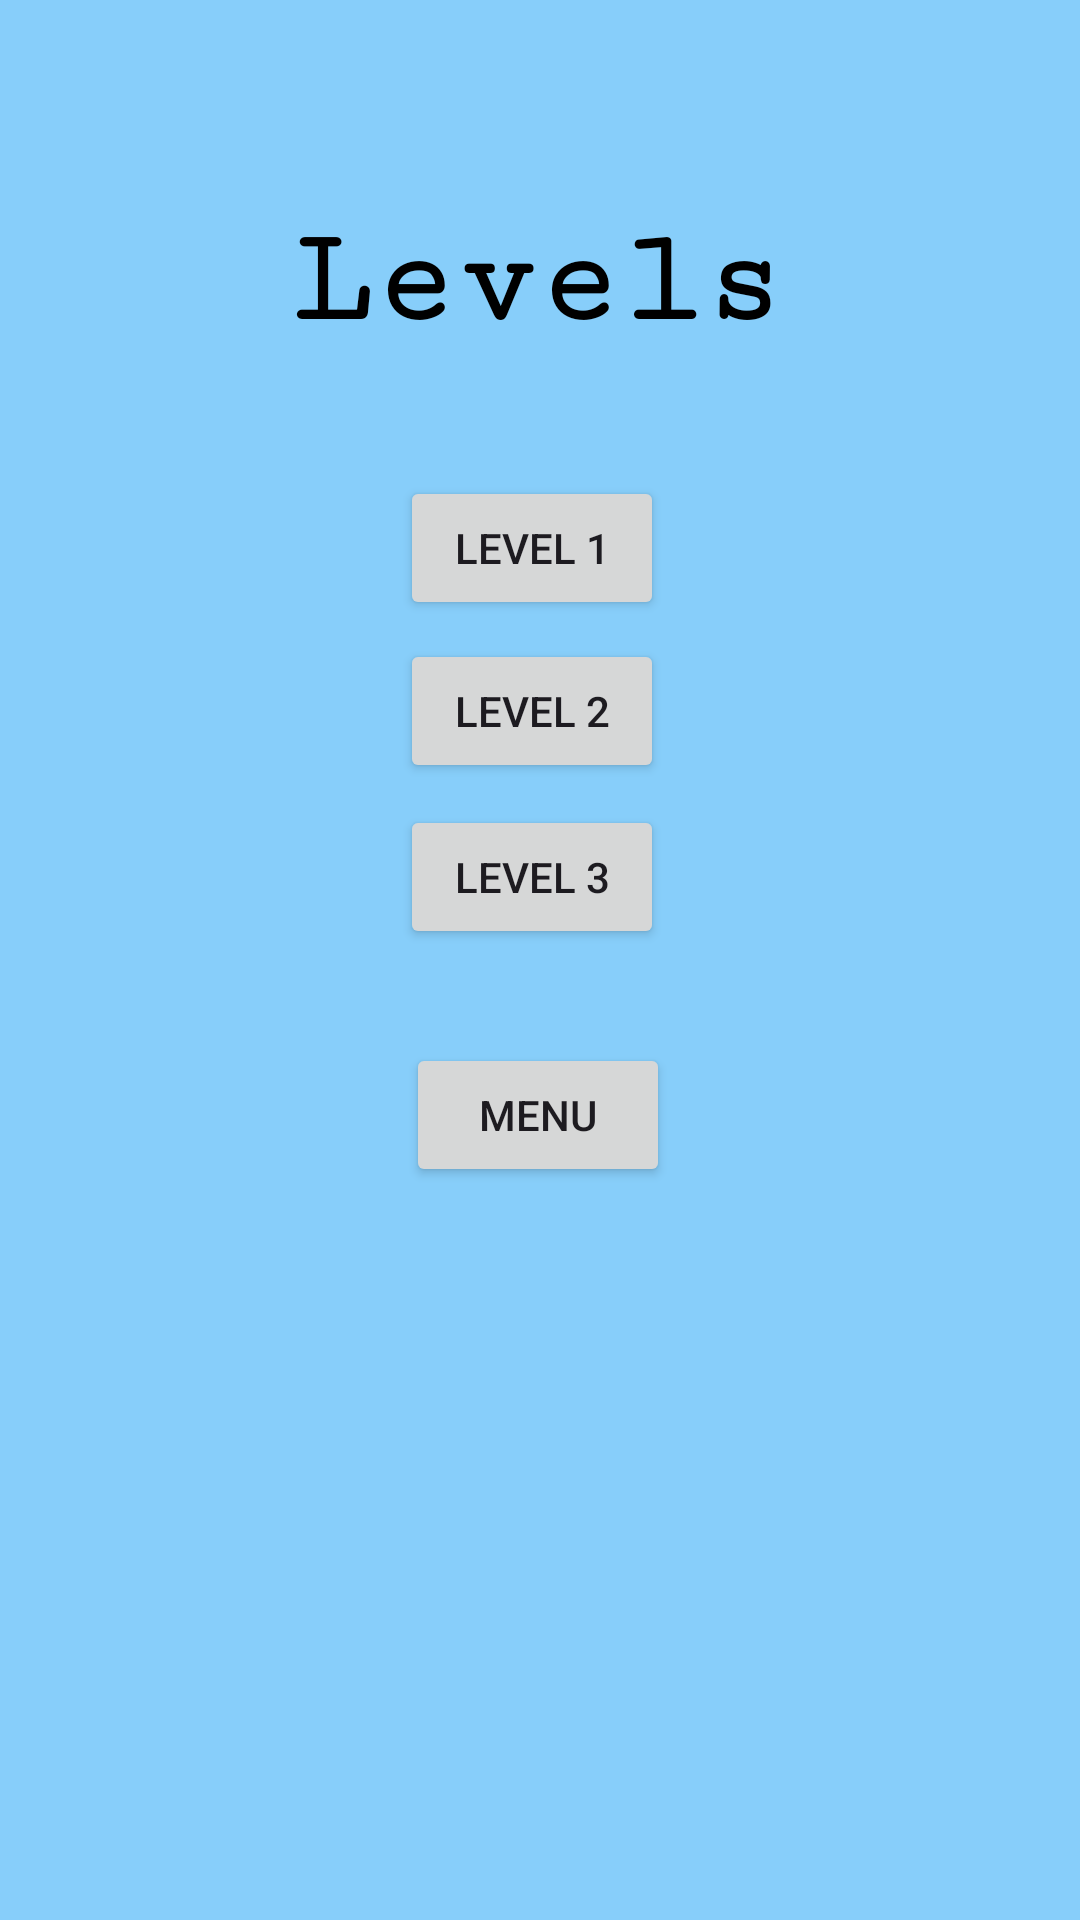

Write the Android layout XML for this screen, with the resource values it uses.
<!-- AndroidManifest.xml: application theme Theme.EESTech -->
<!-- res/layout/activity_completed.xml -->
<?xml version="1.0" encoding="utf-8"?>
<androidx.constraintlayout.widget.ConstraintLayout xmlns:android="http://schemas.android.com/apk/res/android"
    xmlns:app="http://schemas.android.com/apk/res-auto"
    xmlns:tools="http://schemas.android.com/tools"
    android:layout_width="match_parent"
    android:layout_height="match_parent"
    android:background="@color/blue"
    android:visibility="visible"
    tools:context=".Completed">

    <TextView
        android:id="@+id/levelsText"
        android:layout_width="wrap_content"
        android:layout_height="wrap_content"
        android:fontFamily="serif-monospace"
        android:text="@string/Levels"
        android:textAlignment="center"
        android:textColor="@color/black"
        android:textSize="45sp"
        android:textStyle="bold"
        app:layout_constraintBottom_toBottomOf="parent"
        app:layout_constraintEnd_toEndOf="parent"
        app:layout_constraintHorizontal_bias="0.497"
        app:layout_constraintStart_toStartOf="parent"
        app:layout_constraintTop_toTopOf="parent"
        app:layout_constraintVertical_bias="0.117" />

    <Button
        android:id="@+id/button6"
        android:layout_width="wrap_content"
        android:layout_height="wrap_content"
        android:text="Level 1"
        android:onClick="level1"
        app:layout_constraintBottom_toBottomOf="parent"
        app:layout_constraintEnd_toEndOf="parent"
        app:layout_constraintHorizontal_bias="0.49"
        app:layout_constraintStart_toStartOf="parent"
        app:layout_constraintTop_toTopOf="parent"
        app:layout_constraintVertical_bias="0.268" />

    <Button
        android:id="@+id/button7"
        android:layout_width="wrap_content"
        android:layout_height="wrap_content"
        android:text="Level 2"
        android:onClick="level2"
        app:layout_constraintBottom_toBottomOf="parent"
        app:layout_constraintEnd_toEndOf="parent"
        app:layout_constraintHorizontal_bias="0.49"
        app:layout_constraintStart_toStartOf="parent"
        app:layout_constraintTop_toTopOf="parent"
        app:layout_constraintVertical_bias="0.36" />

    <Button
        android:id="@+id/button9"
        android:layout_width="wrap_content"
        android:layout_height="wrap_content"
        android:text="Level 3"
        android:onClick="level3"
        app:layout_constraintBottom_toBottomOf="parent"
        app:layout_constraintEnd_toEndOf="parent"
        app:layout_constraintHorizontal_bias="0.49"
        app:layout_constraintStart_toStartOf="parent"
        app:layout_constraintTop_toTopOf="parent"
        app:layout_constraintVertical_bias="0.453" />

    <Button
        android:id="@+id/button10"
        android:layout_width="wrap_content"
        android:layout_height="wrap_content"
        android:text="Menu"
        android:onClick="menu"
        app:layout_constraintBottom_toBottomOf="parent"
        app:layout_constraintEnd_toEndOf="parent"
        app:layout_constraintHorizontal_bias="0.498"
        app:layout_constraintStart_toStartOf="parent"
        app:layout_constraintTop_toTopOf="parent"
        app:layout_constraintVertical_bias="0.587" />
</androidx.constraintlayout.widget.ConstraintLayout>
<!-- resources referenced by this layout -->
<resources>
  <color name="black">#FF000000</color>
  <color name="blue">#87CEFA</color>
  <string name="Levels">Levels</string>
  <style name="Theme.EESTech" parent="Base.Theme.EESTech" />
  <style name="Base.Theme.EESTech" parent="Theme.Material3.DayNight.NoActionBar">
          
          
      </style>
</resources>
